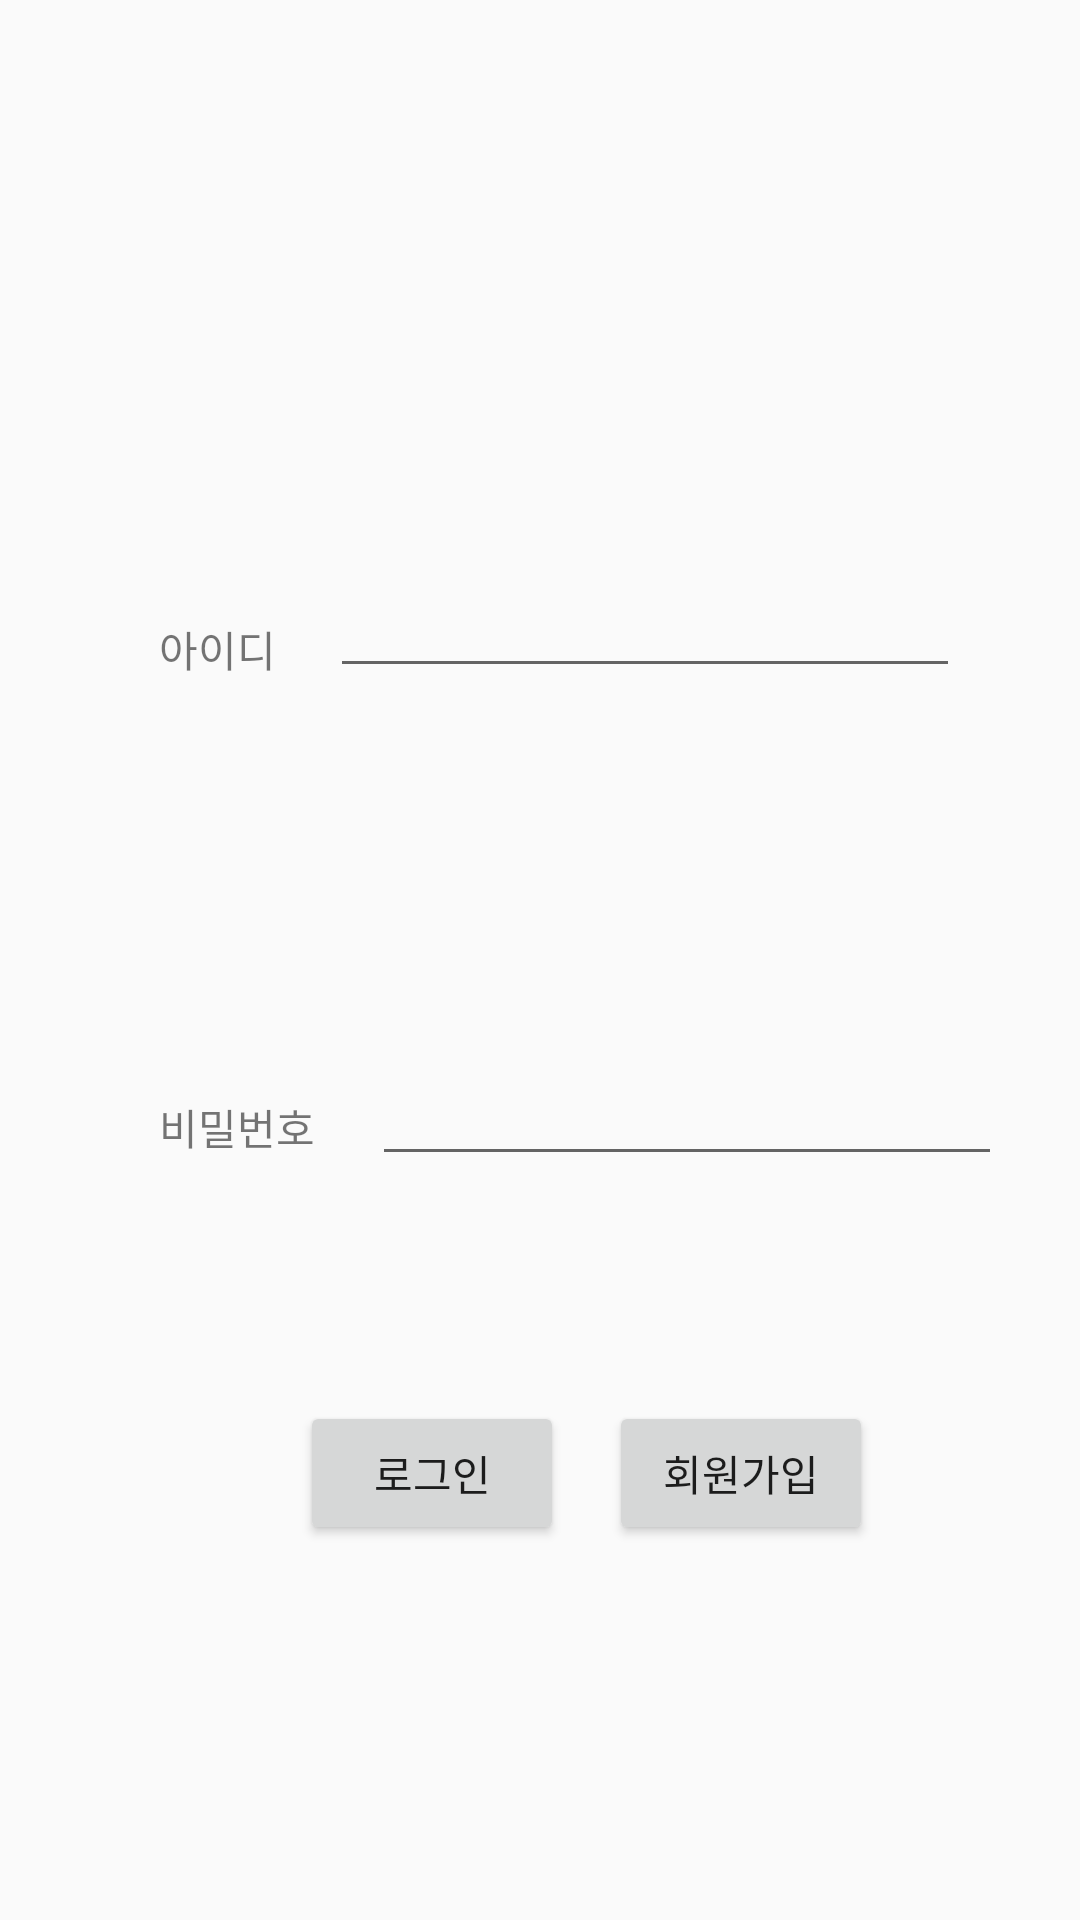

Layout XML and referenced resources for this Android screen:
<!-- AndroidManifest.xml: application theme AppTheme -->
<!-- res/layout/activity_login_activity.xml -->
<?xml version="1.0" encoding="utf-8"?>
<RelativeLayout xmlns:android="http://schemas.android.com/apk/res/android"
    xmlns:app="http://schemas.android.com/apk/res-auto"
    xmlns:tools="http://schemas.android.com/tools"
    android:layout_width="match_parent"
    android:layout_height="match_parent"
    tools:context="com.dong.PersonalData_Login_SignUP.Login_activity">
    <Button
        android:id="@+id/bt_login"
        android:layout_width="wrap_content"
        android:layout_height="wrap_content"
        android:layout_alignParentStart="true"
        android:layout_alignParentLeft="true"
        android:layout_alignParentBottom="true"
        android:layout_marginStart="100dp"
        android:layout_marginLeft="100dp"
        android:layout_marginBottom="125dp"
        android:text="로그인" />

    <Button
        android:id="@+id/bt_sign_up"
        android:layout_width="wrap_content"
        android:layout_height="wrap_content"
        android:layout_alignTop="@+id/bt_login"
        android:layout_alignParentEnd="true"
        android:layout_alignParentRight="true"
        android:layout_marginEnd="69dp"
        android:layout_marginRight="69dp"
        android:text="회원가입" />

    <TextView
        android:id="@+id/textView6"
        android:layout_width="wrap_content"
        android:layout_height="wrap_content"
        android:layout_alignParentStart="true"
        android:layout_alignParentLeft="true"
        android:layout_alignParentTop="true"
        android:layout_marginStart="53dp"
        android:layout_marginLeft="53dp"
        android:layout_marginTop="206dp"
        android:text="아이디" />

    <EditText
        android:id="@+id/et_id"
        android:layout_width="wrap_content"
        android:layout_height="wrap_content"
        android:layout_alignBottom="@+id/textView6"
        android:layout_alignParentEnd="true"
        android:layout_alignParentRight="true"
        android:layout_marginEnd="40dp"
        android:layout_marginRight="40dp"
        android:layout_marginBottom="-3dp"
        android:ems="10"
        android:inputType="textPersonName"
        android:text="" />

    <TextView
        android:id="@+id/textView8"
        android:layout_width="wrap_content"
        android:layout_height="wrap_content"
        android:layout_alignStart="@+id/textView6"
        android:layout_alignParentBottom="true"
        android:layout_marginBottom="254dp"
        android:text="비밀번호" />

    <EditText
        android:id="@+id/et_pw"
        android:layout_width="wrap_content"
        android:layout_height="wrap_content"
        android:layout_alignStart="@+id/bt_login"
        android:layout_alignParentBottom="true"
        android:layout_marginStart="24dp"
        android:layout_marginBottom="248dp"
        android:ems="10"
        android:inputType="textPersonName"
        android:text="" />
</RelativeLayout>
<!-- resources referenced by this layout -->
<resources>
  <style name="AppTheme" parent="Theme.AppCompat.Light.DarkActionBar">
          
          <item name="colorPrimary">@color/colorPrimary</item>
          <item name="colorPrimaryDark">@color/colorPrimaryDark</item>
          <item name="colorAccent">@color/colorAccent</item>
          
          <item name="windowActionBar">false</item>
          <item name="windowNoTitle">true</item>
      </style>
  <color name="colorPrimary">#3F51B5</color>
  <color name="colorPrimaryDark">#303F9F</color>
  <color name="colorAccent">#FF4081</color>
</resources>
